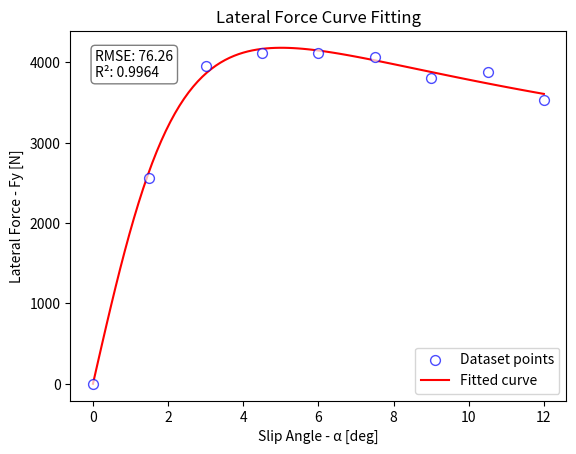

This chart was generated by the following Python code:
#---------------------------------------------------------
# OXFORD BROOKES UNIVERSITY - Motorsport Engineering MSc
# Advanced Vehicle dynamics
#
# Coursework 1 - "Tyre modelling and kinematic analysis"
#--------------------------------------------------------- 

#---------------------------------------------------------
# LATERAL FORCE CURVE FITTING
#---------------------------------------------------------

import matplotlib.pyplot as plt
import math
from scipy.optimize import curve_fit
import numpy as np

#---------------------------------------------------------
# Input data
#---------------------------------------------------------

alpha_deg = np.array([  # [deg]
    0.0,
    1.5,
    3.0,
    4.5,
    6.0,
    7.5,
    9.0,
    10.5,
    12.0,
] )

Fy = np.array([ # [N]
    0.000,
    2562.915,
    3952.965,
    4116.338,
    4116.000,
    4064.562,
    3802.260,
    3877.155,
    3533.645,
] )

#---------------------------------------------------------
# Curve fitting
#---------------------------------------------------------

alpha_rad = np.deg2rad(alpha_deg) # Convert from deg to rad

def MF (alpha_rad, Pcy1, Pdy1, Pey1):
    Fz = 5000
    kya = 117683.4892 

    ay = np.tan(alpha_rad)
    Cy = Pcy1
    Dy = Fz * Pdy1
    By = kya / (Cy*Dy)
    Ey = Pey1

    Fy = Dy * np.sin(Cy*np.arctan(By*ay-np.arctan(Ey*(By*ay-np.arctan(By*ay)))))
    
    return Fy

popt, pcov = curve_fit(MF, alpha_rad, Fy, p0=[0.50,0.50,0.50])



alpha_fit_deg = np.linspace(0, 12, 100)
alpha_fit_rad = np.deg2rad(alpha_fit_deg)
Fy_fit = MF(alpha_fit_rad, *popt)


#---------------------------------------------------------
# Evaluation parameters
#---------------------------------------------------------

# Prediction at measured points
Fy_pred = MF(alpha_rad, *popt)


# Residuals
residuals = Fy - Fy_pred

# RMSE
rmse = np.sqrt(np.mean(residuals**2))

# R-Squared
leftover_spread = np.sum(residuals**2)
total_spread = np.sum((Fy - np.mean(Fy))**2)
r_squared = 1-(leftover_spread / total_spread)

#---------------------------------------------------------
# Data plotting
#---------------------------------------------------------

fig, ax = plt.subplots()

ax.scatter(
    alpha_deg,
    Fy,
    s=50, 
    facecolor="white", 
    edgecolors="blue", 
    alpha=0.7, 
    label="Dataset points",
    zorder=3,
)

ax.plot(
    alpha_fit_deg, 
    Fy_fit, 
    color="red", 
    label="Fitted curve",
    zorder=2,
)

ax.set_title("Lateral Force Curve Fitting")
ax.set_xlabel("Slip Angle - α [deg]")
ax.set_ylabel("Lateral Force - Fy [N]")
ax.text(0.05, 0.95, f"RMSE: {rmse:.2f}\nR²: {r_squared:.4f}", transform=ax.transAxes, fontsize=10, verticalalignment='top', bbox=dict(boxstyle='round', facecolor='white', alpha=0.5))

ax.legend()

plt.show()

print("Fitted parameters:", popt)
